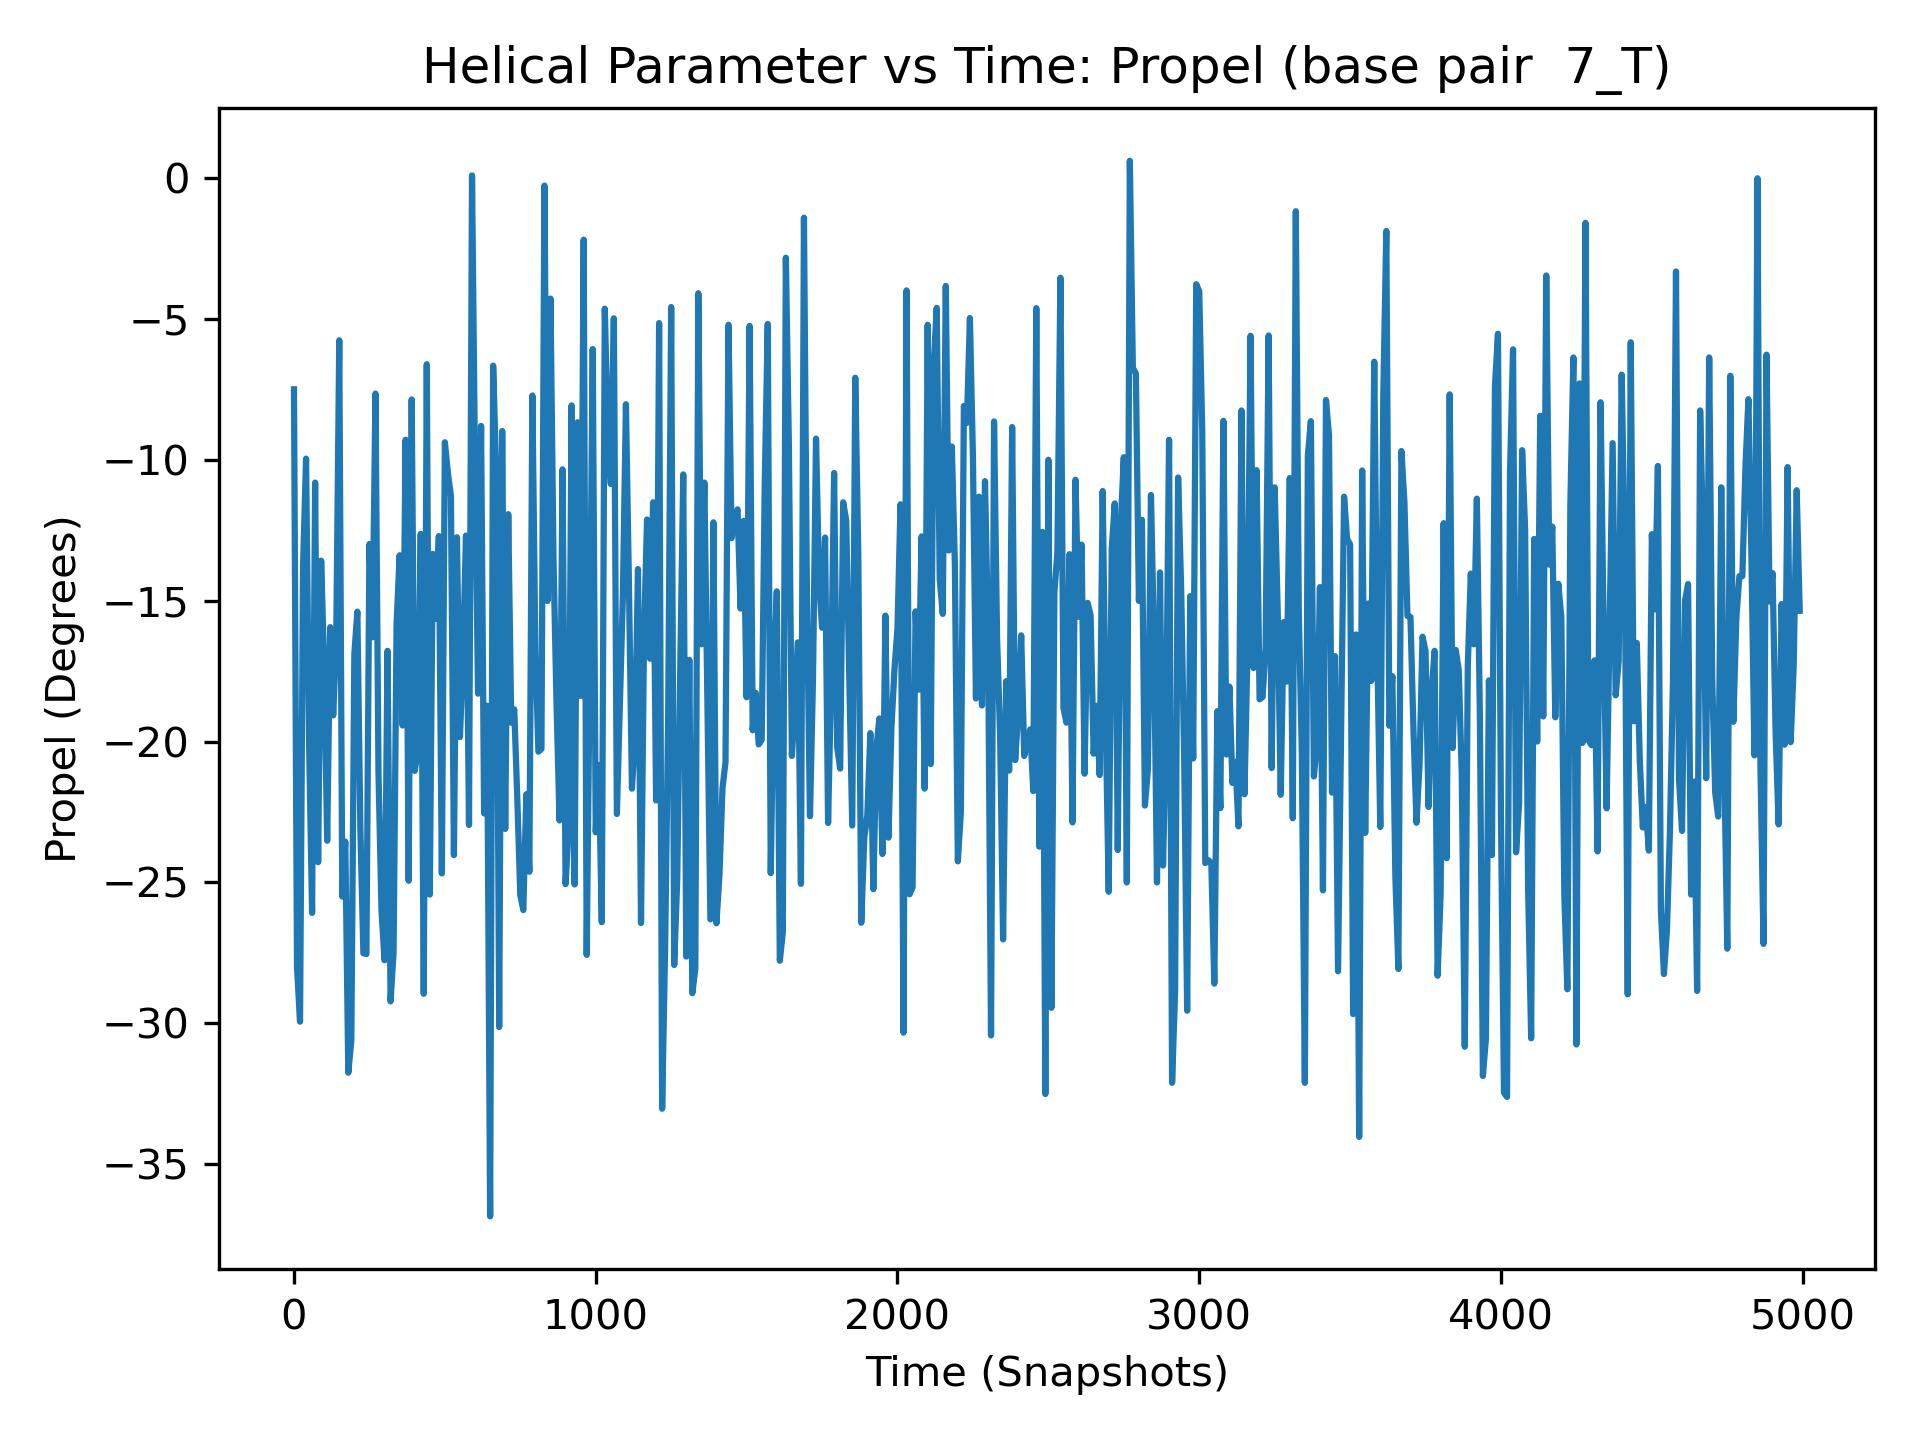

Source data for this figure (header and first rows):
, 7_T
0, -7.5
1, -10.26
2, -29.55
3, -7.37
4, -20.24
5, -25.53
6, -28.25
7, -11.74
8, -12.78
9, -18.89
10, -28.0
11, -13.46
12, -7.77
13, -5.17
14, -12.12
15, -5.68
16, -17.18
17, -9.84
18, -10.8
19, -22.35
20, -29.94
21, -15.9
22, -13.11
23, -19.11
24, -18.01
25, -26.25
26, -17.07
27, -16.51
28, -29.63
29, -31.4
30, -13.79
31, -15.62
32, -4.3
33, -30.73
34, -7.33
35, -11.93
36, -20.72
37, -15.38
38, -25.43
39, -22.32
40, -9.96
41, -24.4
42, -18.58
43, -23.2
44, -18.8
45, -8.02
46, -19.19
47, -21.65
48, -29.93
49, -13.43
50, -20.04
51, -14.96
52, -10.43
53, -13.13
54, -17.33
55, -10.96
56, -20.31
57, -6.26
58, -28.09
59, -20.78
... 4,940 more rows
